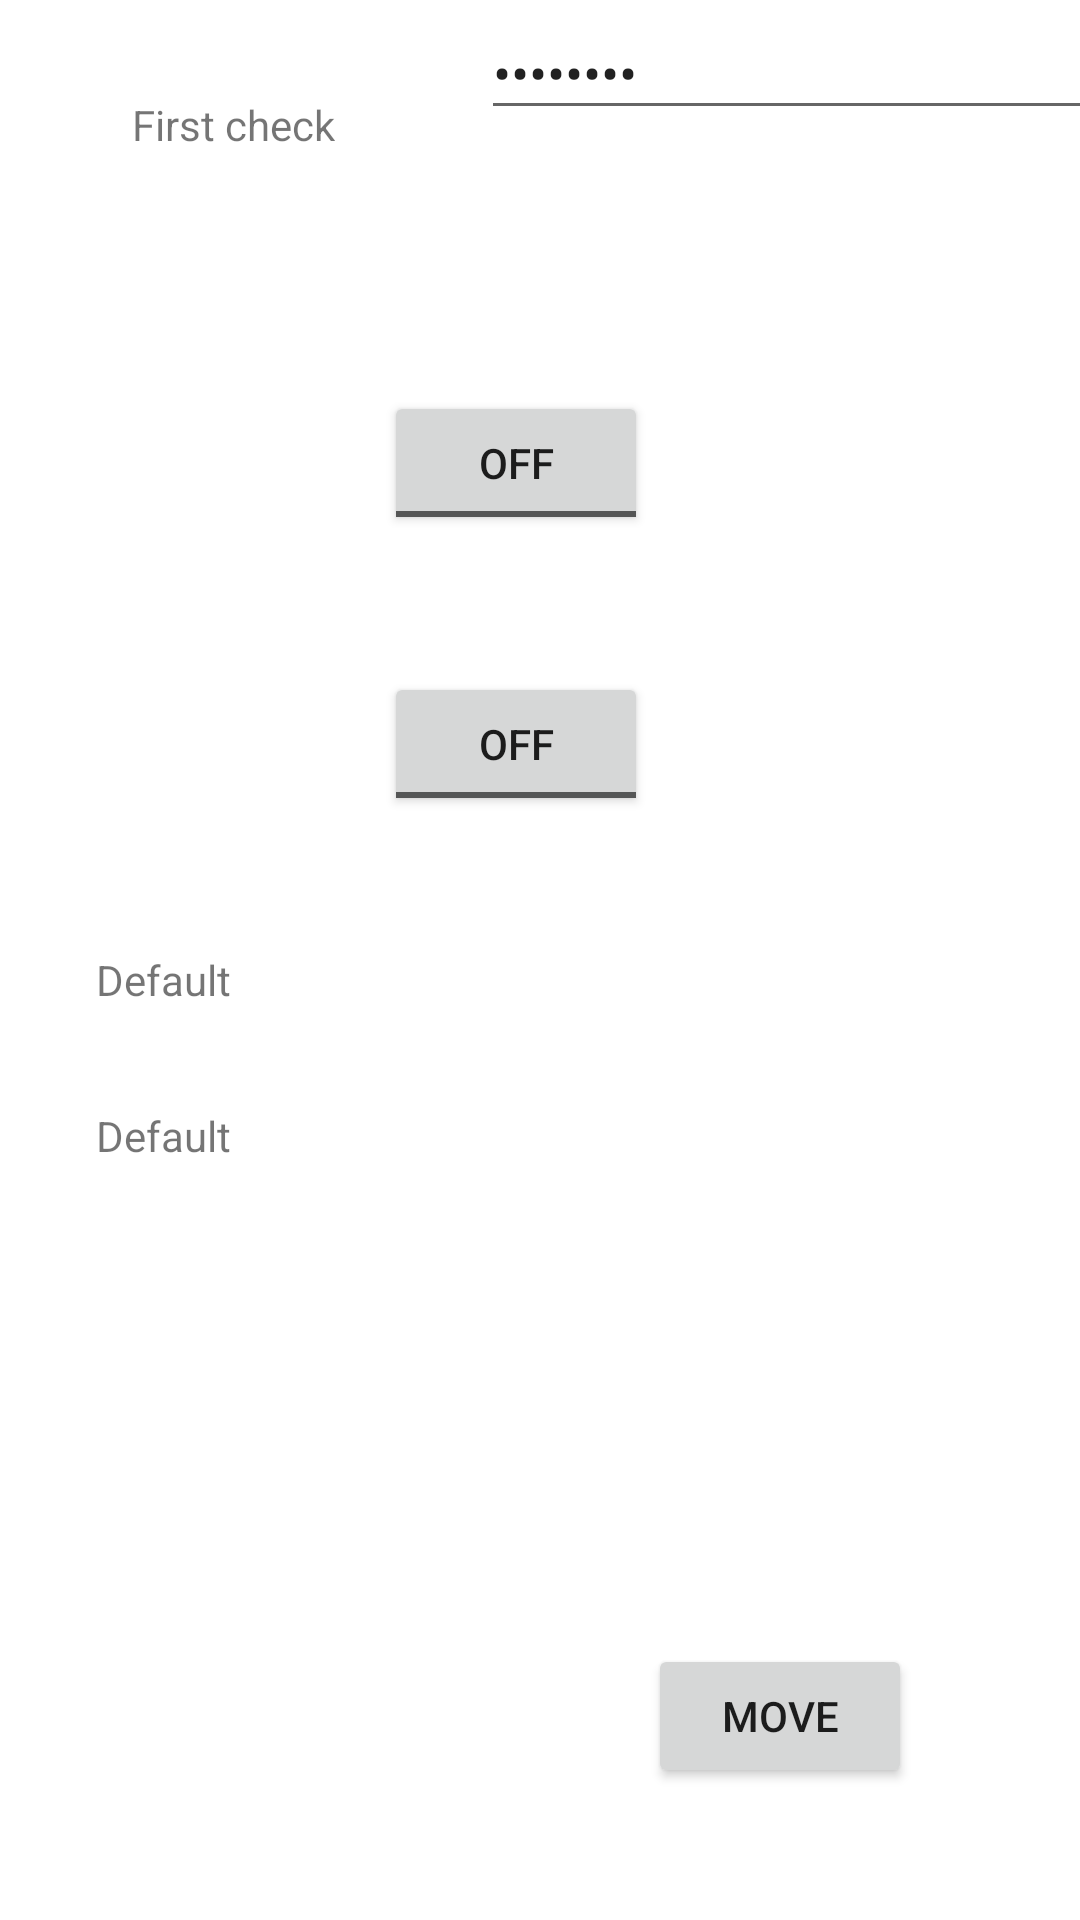

Layout XML and referenced resources for this Android screen:
<!-- AndroidManifest.xml: application theme Theme.Recrutask -->
<!-- res/layout/activity_main.xml -->
<?xml version="1.0" encoding="utf-8"?>
<androidx.constraintlayout.widget.ConstraintLayout xmlns:android="http://schemas.android.com/apk/res/android"
    xmlns:app="http://schemas.android.com/apk/res-auto"
    xmlns:tools="http://schemas.android.com/tools"
    android:layout_width="match_parent"
    android:layout_height="match_parent"
    tools:context=".MainActivity">

    <EditText
        android:id="@+id/editTextTextPassword"
        android:layout_width="wrap_content"
        android:layout_height="wrap_content"
        android:layout_marginStart="60dp"
        android:ems="10"
        android:inputType="textPassword"
        android:text="Check me"
        app:layout_constraintBottom_toTopOf="@+id/toggleButton"
        app:layout_constraintEnd_toEndOf="parent"
        app:layout_constraintHorizontal_bias="0.536"
        app:layout_constraintStart_toEndOf="@+id/textView"
        app:layout_constraintTop_toTopOf="parent"
        app:layout_constraintVertical_bias="0.022" />

    <TextView
        android:id="@+id/textView"
        android:layout_width="wrap_content"
        android:layout_height="wrap_content"
        android:layout_marginStart="44dp"
        android:layout_marginTop="32dp"
        android:text="First check"
        app:layout_constraintStart_toStartOf="parent"
        app:layout_constraintTop_toTopOf="parent" />

    <Button
        android:id="@+id/button"
        android:layout_width="wrap_content"
        android:layout_height="wrap_content"
        android:layout_marginEnd="56dp"
        android:layout_marginBottom="44dp"
        android:onClick="moveToNextView"
        android:text="Move"
        app:layout_constraintBottom_toBottomOf="parent"
        app:layout_constraintEnd_toEndOf="parent" />

    <TextView
        android:id="@+id/textView3"
        android:layout_width="wrap_content"
        android:layout_height="wrap_content"
        android:layout_marginStart="32dp"
        android:layout_marginBottom="304dp"
        android:text="Default"
        app:layout_constraintBottom_toBottomOf="parent"
        app:layout_constraintStart_toStartOf="parent" />

    <TextView
        android:id="@+id/textView4"
        android:layout_width="wrap_content"
        android:layout_height="wrap_content"
        android:layout_marginStart="32dp"
        android:layout_marginBottom="252dp"
        android:text="Default"
        app:layout_constraintBottom_toBottomOf="parent"
        app:layout_constraintStart_toStartOf="parent" />

    <ToggleButton
        android:id="@+id/toggleButton"
        android:layout_width="wrap_content"
        android:layout_height="wrap_content"
        android:layout_marginStart="128dp"
        android:layout_marginBottom="32dp"
        android:text="ToggleButton"
        app:layout_constraintBottom_toTopOf="@+id/toggleButton2"
        app:layout_constraintStart_toStartOf="parent"
        app:layout_constraintTop_toTopOf="parent"
        app:layout_constraintVertical_bias="0.904" />

    <ToggleButton
        android:id="@+id/toggleButton2"
        android:layout_width="wrap_content"
        android:layout_height="wrap_content"
        android:layout_marginStart="128dp"
        android:layout_marginBottom="368dp"
        android:text="ToggleButton"
        app:layout_constraintBottom_toBottomOf="parent"
        app:layout_constraintStart_toStartOf="parent" />

</androidx.constraintlayout.widget.ConstraintLayout>
<!-- resources referenced by this layout -->
<resources>
  <style name="Theme.Recrutask" parent="Theme.MaterialComponents.DayNight.DarkActionBar">
          
          <item name="colorPrimary">@color/purple_500</item>
          <item name="colorPrimaryVariant">@color/purple_700</item>
          <item name="colorOnPrimary">@color/white</item>
          
          <item name="colorSecondary">@color/teal_200</item>
          <item name="colorSecondaryVariant">@color/teal_700</item>
          <item name="colorOnSecondary">@color/black</item>
          
          <item name="android:statusBarColor" tools:targetApi="l">?attr/colorPrimaryVariant</item>
          
      </style>
  <!-- not gathered from this repository: default colours our renderer supplied (Android Studio template values) -->
  <color name="purple_500">#FF6200EE</color>
  <color name="purple_700">#FF3700B3</color>
  <color name="teal_200">#FF03DAC5</color>
  <color name="teal_700">#FF018786</color>
  <color name="black">#FF000000</color>
  <color name="white">#FFFFFFFF</color>
</resources>
